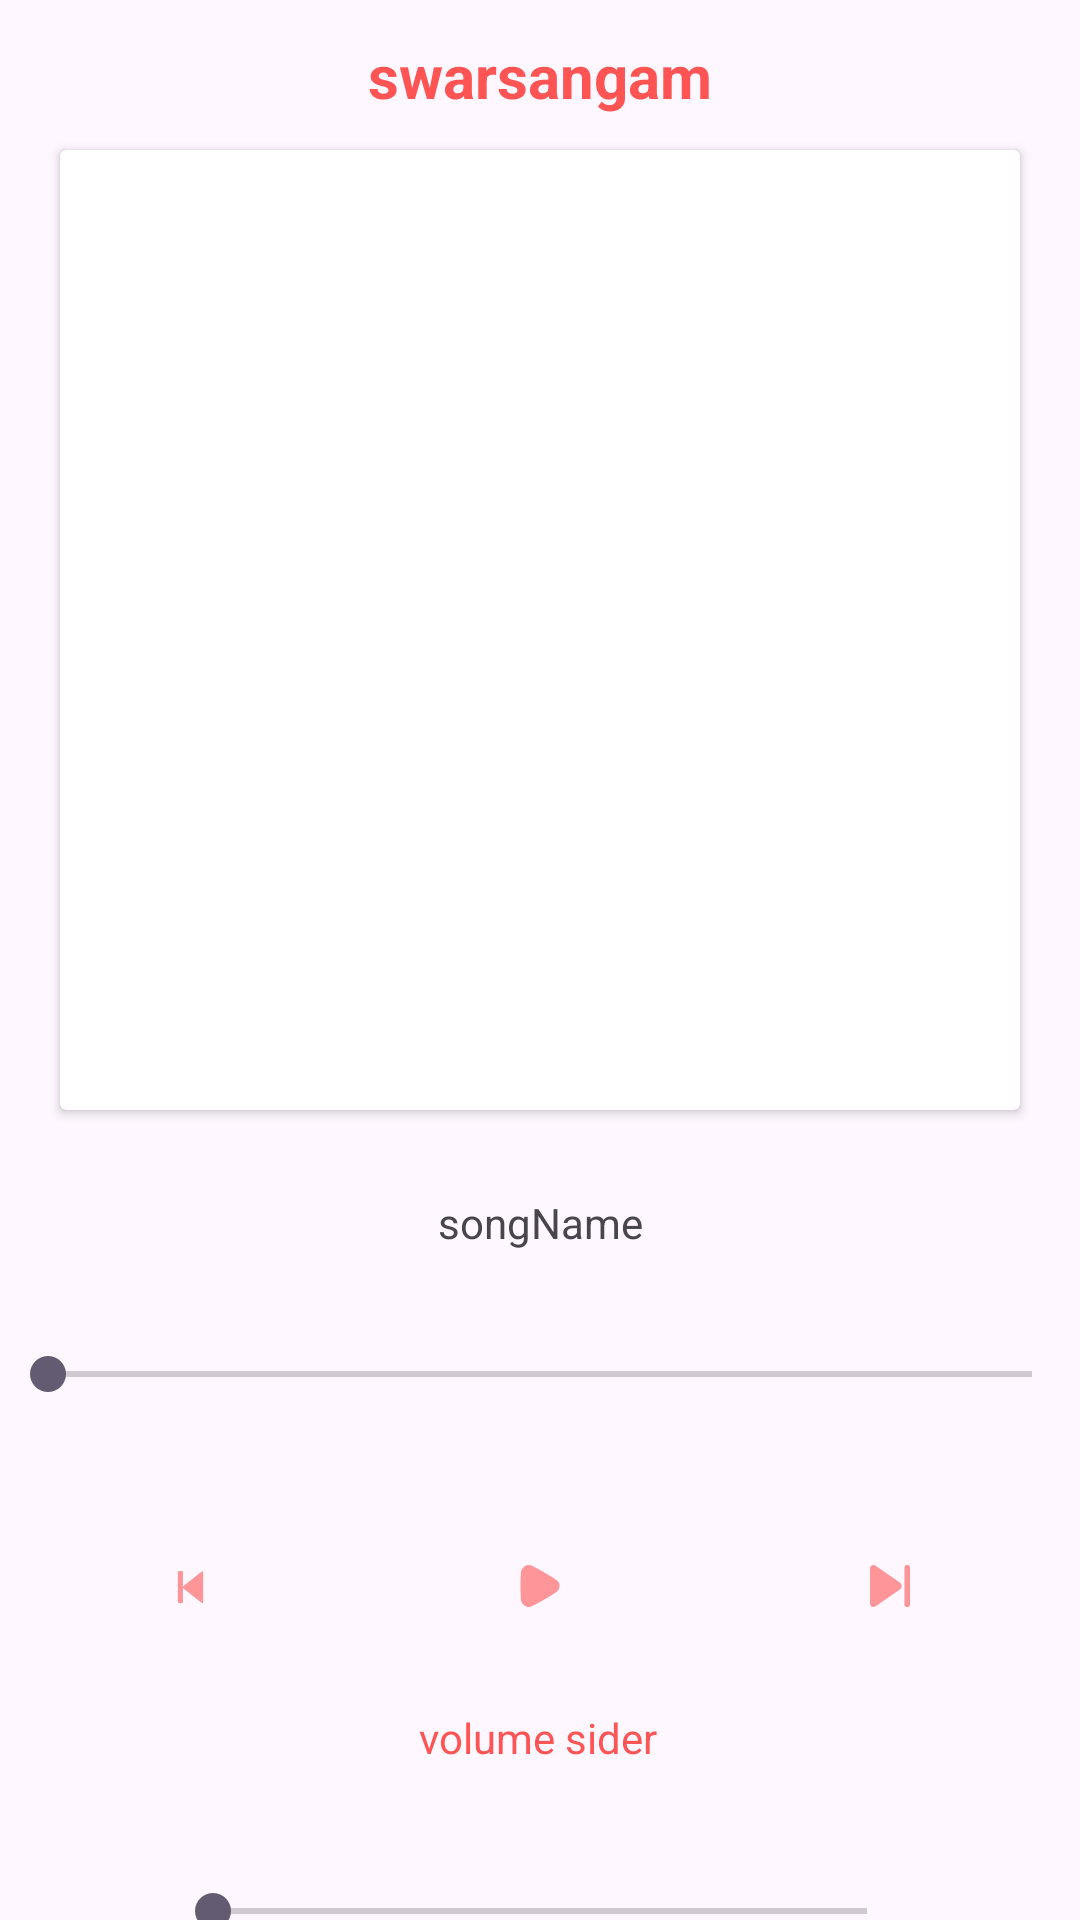

Android layout source for this screen:
<!-- AndroidManifest.xml: application theme Theme.SwarSangam -->
<!-- res/layout/activity_player.xml -->
<?xml version="1.0" encoding="utf-8"?>
<androidx.constraintlayout.widget.ConstraintLayout xmlns:android="http://schemas.android.com/apk/res/android"
    xmlns:app="http://schemas.android.com/apk/res-auto"
    xmlns:tools="http://schemas.android.com/tools"
    android:id="@+id/main"
    android:layout_width="match_parent"
    android:layout_height="match_parent"
    android:foregroundTint="#1DE1CA"
    tools:context=".fregmentnav.musicfregment.PlayerActivity">

    <SeekBar
        android:id="@+id/seekBar2"
        style="@android:style/Widget.Material.SeekBar"
        android:layout_width="250dp"
        android:layout_height="wrap_content"
        android:layout_marginTop="45dp"

        android:orientation="vertical"
        android:secondaryProgressTint="@color/appred"
        app:layout_constraintBottom_toBottomOf="parent"
        app:layout_constraintEnd_toEndOf="parent"
        app:layout_constraintStart_toStartOf="parent"
        app:layout_constraintTop_toBottomOf="@+id/textView2" />

    <androidx.cardview.widget.CardView
        android:id="@+id/cardView3"
        android:layout_width="320dp"
        android:layout_height="320dp"
        android:layout_marginStart="1dp"
        android:layout_marginTop="50dp"
        android:layout_marginEnd="1dp"
        app:layout_constraintEnd_toEndOf="parent"
        app:layout_constraintStart_toStartOf="parent"
        app:layout_constraintTop_toTopOf="parent">

        <com.google.android.material.imageview.ShapeableImageView
            android:id="@+id/audioAlbum"
            android:layout_width="wrap_content"
            android:layout_height="wrap_content"
            android:layout_margin="10dp"
            android:scaleType="centerCrop"
            app:shapeAppearanceOverlay="@style/ShapeAppearance"
            app:srcCompat="@drawable/musicplayer" />
    </androidx.cardview.widget.CardView>

    <TextView
        android:id="@+id/songName"
        android:layout_width="0dp"
        android:layout_height="wrap_content"
        android:layout_marginTop="28dp"
        android:gravity="center"
        android:maxLength="35"
        android:text="songName"
        app:layout_constraintEnd_toEndOf="parent"
        app:layout_constraintHorizontal_bias="1.0"
        app:layout_constraintStart_toStartOf="parent"
        app:layout_constraintTop_toBottomOf="@+id/cardView3" />

    <LinearLayout
        android:id="@+id/linearLayout"
        android:layout_width="match_parent"
        android:layout_height="wrap_content"
        android:layout_margin="10dp"
        android:layout_marginBottom="25dp"
        android:orientation="horizontal"
        app:layout_constraintBottom_toBottomOf="parent"
        app:layout_constraintEnd_toEndOf="parent"
        app:layout_constraintStart_toStartOf="parent"
        app:layout_constraintTop_toBottomOf="@+id/songName">

        <ImageButton
            android:id="@+id/imageButtonprev"
            android:layout_width="54dp"
            android:layout_height="54dp"
            android:layout_weight="1"
            android:backgroundTint="@android:color/transparent"
            app:srcCompat="@drawable/ic_prev"
            app:tint="@color/appred" />

        <ImageButton
            android:id="@+id/imageButton2playpause"
            android:layout_width="74dp"
            android:layout_height="54dp"
            android:layout_weight="1"
            android:backgroundTint="@android:color/transparent"
            app:srcCompat="@drawable/ic_play"
            app:tint="@color/appred" />

        <ImageButton
            android:id="@+id/imageButton3next"
            android:layout_width="54dp"
            android:layout_height="54dp"
            android:layout_weight="1"
            android:backgroundTint="@android:color/transparent"
            app:srcCompat="@drawable/ic_next"
            app:tint="@color/appred" />
    </LinearLayout>

    <SeekBar
        android:id="@+id/seekBar"
        android:layout_width="0dp"
        android:layout_height="wrap_content"
        android:layout_marginTop="32dp"
        app:layout_constraintBottom_toTopOf="@+id/linearLayout"
        app:layout_constraintEnd_toEndOf="parent"
        app:layout_constraintHorizontal_bias="1.0"
        app:layout_constraintStart_toStartOf="parent"
        app:layout_constraintTop_toBottomOf="@+id/songName"
        app:layout_constraintVertical_bias="0.0" />

    <TextView
        android:id="@+id/textView"
        android:layout_width="wrap_content"
        android:layout_height="wrap_content"
        android:text="swarsangam"
        android:textColor="@color/appred"
        android:textSize="20sp"
        android:textStyle="bold"
        app:layout_constraintBottom_toTopOf="@+id/cardView3"
        app:layout_constraintEnd_toEndOf="parent"
        app:layout_constraintStart_toStartOf="parent"
        app:layout_constraintTop_toTopOf="parent" />


    <TextView
        android:id="@+id/textView2"
        android:layout_width="wrap_content"
        android:layout_height="wrap_content"
        android:layout_marginTop="5dp"
        android:text="volume sider"
        android:textColor="@color/appred"
        app:layout_constraintBottom_toBottomOf="parent"
        app:layout_constraintEnd_toEndOf="parent"
        app:layout_constraintHorizontal_bias="0.498"
        app:layout_constraintStart_toStartOf="parent"
        app:layout_constraintTop_toBottomOf="@+id/linearLayout"
        app:layout_constraintVertical_bias="0.15" />




</androidx.constraintlayout.widget.ConstraintLayout>
<!-- resources referenced by this layout -->
<resources>
  <color name="appred">#FE5454</color>
  <!-- drawable ic_next: png bitmap (drawable-hdpi, 386 bytes) -->
  <!-- drawable ic_play: png bitmap (drawable-hdpi, 397 bytes) -->
  <!-- drawable ic_prev: png bitmap (drawable-hdpi, 330 bytes) -->
  <style name="Theme.SwarSangam" parent="Base.Theme.SwarSangam" />
  <style name="Base.Theme.SwarSangam" parent="Theme.Material3.DayNight.NoActionBar">
          
          <item name="colorPrimary">@color/appred</item>
      </style>
</resources>
